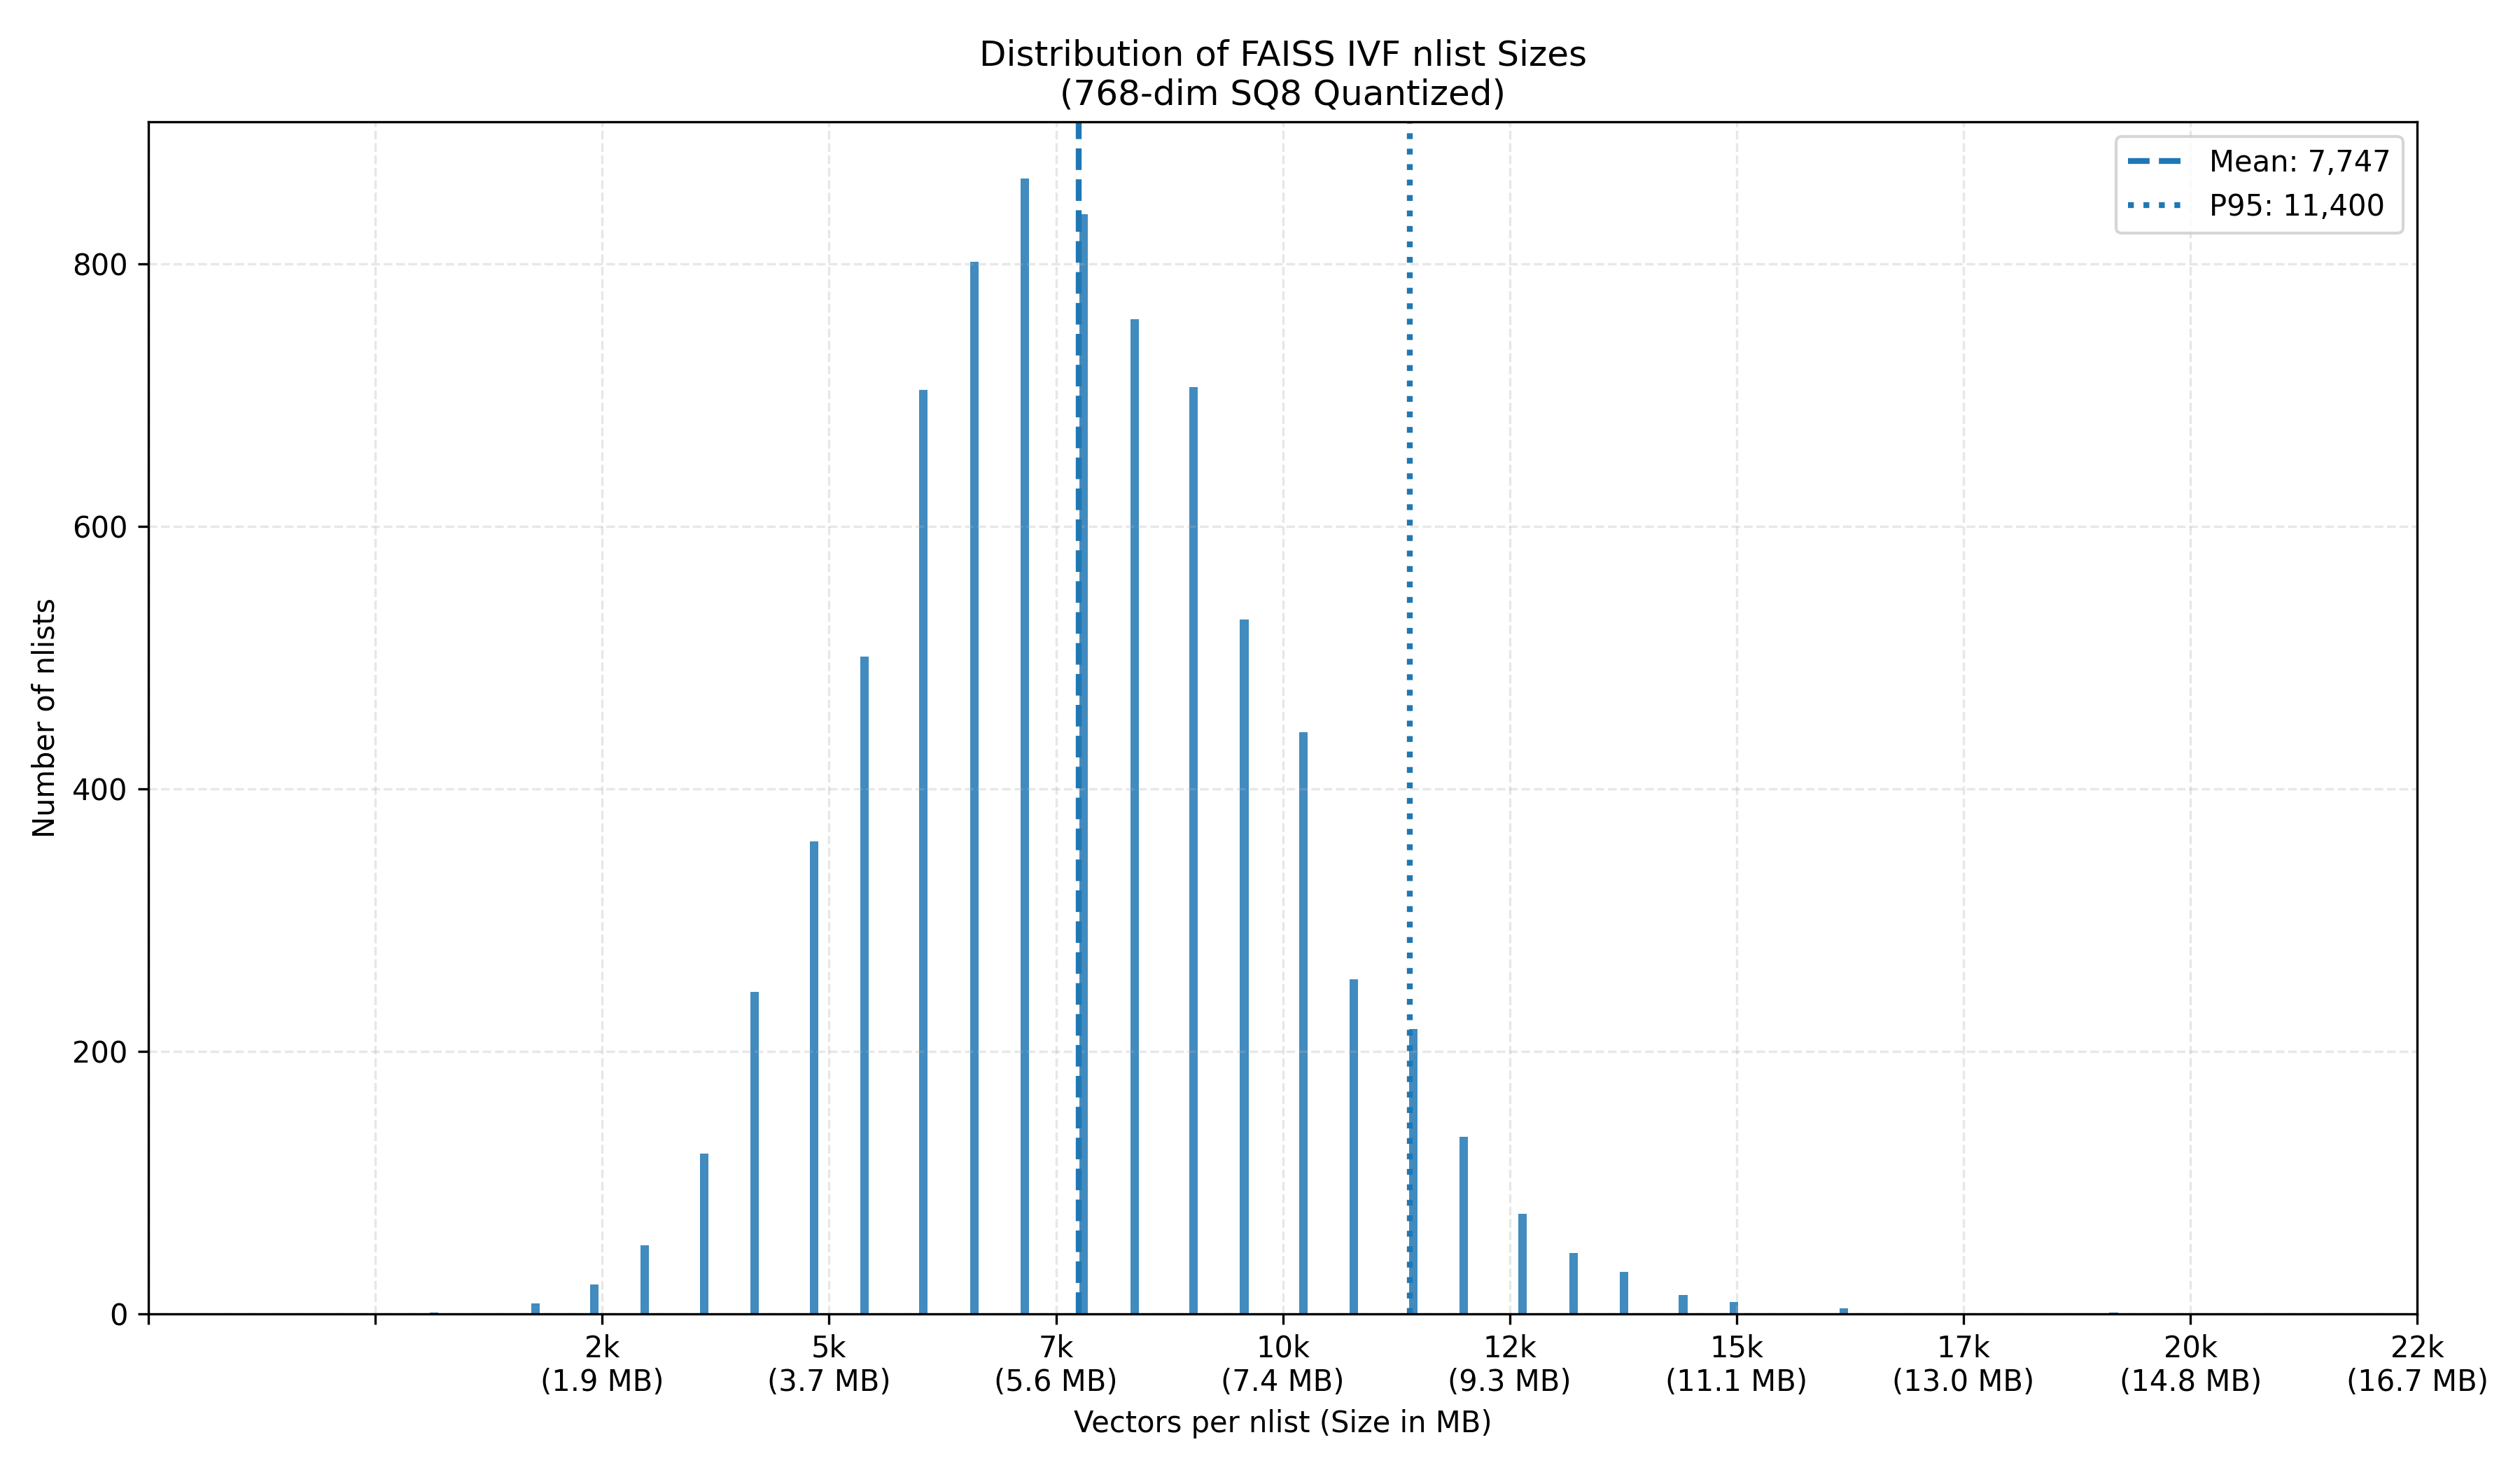

The Python source for this figure:
#!/usr/bin/env python3

import pandas as pd
import matplotlib.pyplot as plt
import numpy as np


def main():
    data = "nlist_sizes.csv"
    bins = 200
    plot_name = "plot_nlist_distribution.png"

    # ---- Constants ----
    DIM = 768
    BYTES_PER_VECTOR = DIM + 8  # SQ8 (1 byte per dim) + 8 byte id
    BYTES_TO_MB = 1024 ** 2

    # ---- Load CSV ----
    df = pd.read_csv(data)

    if "vector_count" not in df.columns:
        raise ValueError("CSV must contain a 'vector_count' column")

    vector_counts = df["vector_count"].values

    # Convert to MB
    sizes_mb = (vector_counts * BYTES_PER_VECTOR) / BYTES_TO_MB

    # ---- Plot ----
    plt.figure(figsize=(12, 7))

    n, bins_edges, patches = plt.hist(
        vector_counts,
        bins=bins,
        alpha=0.85
    )

    # Grid styling
    plt.grid(True, linestyle="--", alpha=0.3)

    # Mean and P95 lines
    mean_val = np.mean(vector_counts)
    p95_val = np.percentile(vector_counts, 95)

    plt.axvline(mean_val, linestyle="--", linewidth=2, label=f"Mean: {mean_val:,.0f}")
    plt.axvline(p95_val, linestyle=":", linewidth=2, label=f"P95: {p95_val:,.0f}")

    # ---- Custom X-axis labels ----
    # Show vector count + size in MB
    tick_locs = plt.xticks()[0]
    new_labels = []
    for val in tick_locs:
        size_mb = (val * BYTES_PER_VECTOR) / BYTES_TO_MB
        if val > 0:
            new_labels.append(f"{int(val/1000)}k\n({size_mb:.1f} MB)")
        else:
            new_labels.append("")

    plt.xticks(tick_locs, new_labels)

    plt.xlabel("Vectors per nlist (Size in MB)")
    plt.ylabel("Number of nlists")
    plt.title("Distribution of FAISS IVF nlist Sizes\n(768-dim SQ8 Quantized)")

    plt.legend()
    plt.tight_layout()

    plt.savefig(plot_name, dpi=300)
    print(f"Histogram saved to {plot_name}")


if __name__ == "__main__":
    main()
